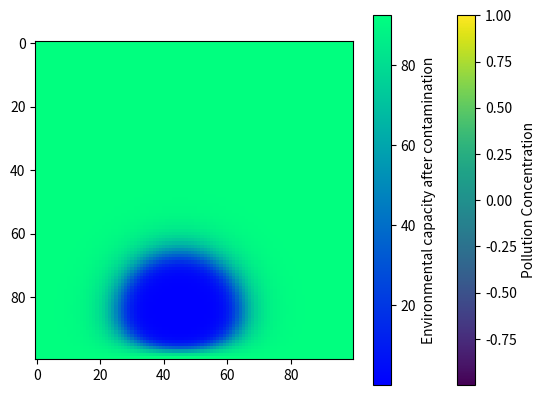

Write Python code to recreate this figure.

import numpy as np
import matplotlib.pyplot as plt
import random
from matplotlib.colors import LinearSegmentedColormap

# Define the diffusion coefficient and time step
D = 0.2
dt = 1
K_max = 100
a = 5
C_50 = 0.5

# Create a 100x100 matrix with initial pollution concentration
C = np.zeros((100, 100))
C[random.randint(0,99), random.randint(0,99)] = 2000

# Simulate pollution diffusion using the explicit method
for t in np.arange(0, 365, dt):
    C[1:-1, 1:-1] += D*dt*(C[2:, 1:-1] - 2*C[1:-1, 1:-1] + C[:-2, 1:-1] +
                            C[1:-1, 2:] - 2*C[1:-1, 1:-1] + C[1:-1, :-2])

C = np.subtract(1, C)

K = K_max / (1 + np.exp(-a*(C - C_50)))

print(np.max(C))
print(np.max(K))


# # Plot the concentration matrix
# plt.imshow(C, cmap='winter')
# plt.colorbar()
# plt.show()



cmap_colors = [(255/255,255/255,102/255), (3/255,129/255,102/255)]
custom_cmap = LinearSegmentedColormap.from_list("custom_cmap", cmap_colors)
# # Plot the environmental tolerance matrix
C_map = plt.imshow(C, cmap='viridis')
C_colorbar = plt.colorbar(C_map)
C_colorbar.set_label('Pollution Concentration')
plt.show()

K_map = plt.imshow(K, cmap='winter')
K_colorbar = plt.colorbar(K_map)
K_colorbar.set_label('Environmental capacity after contamination')
plt.show()